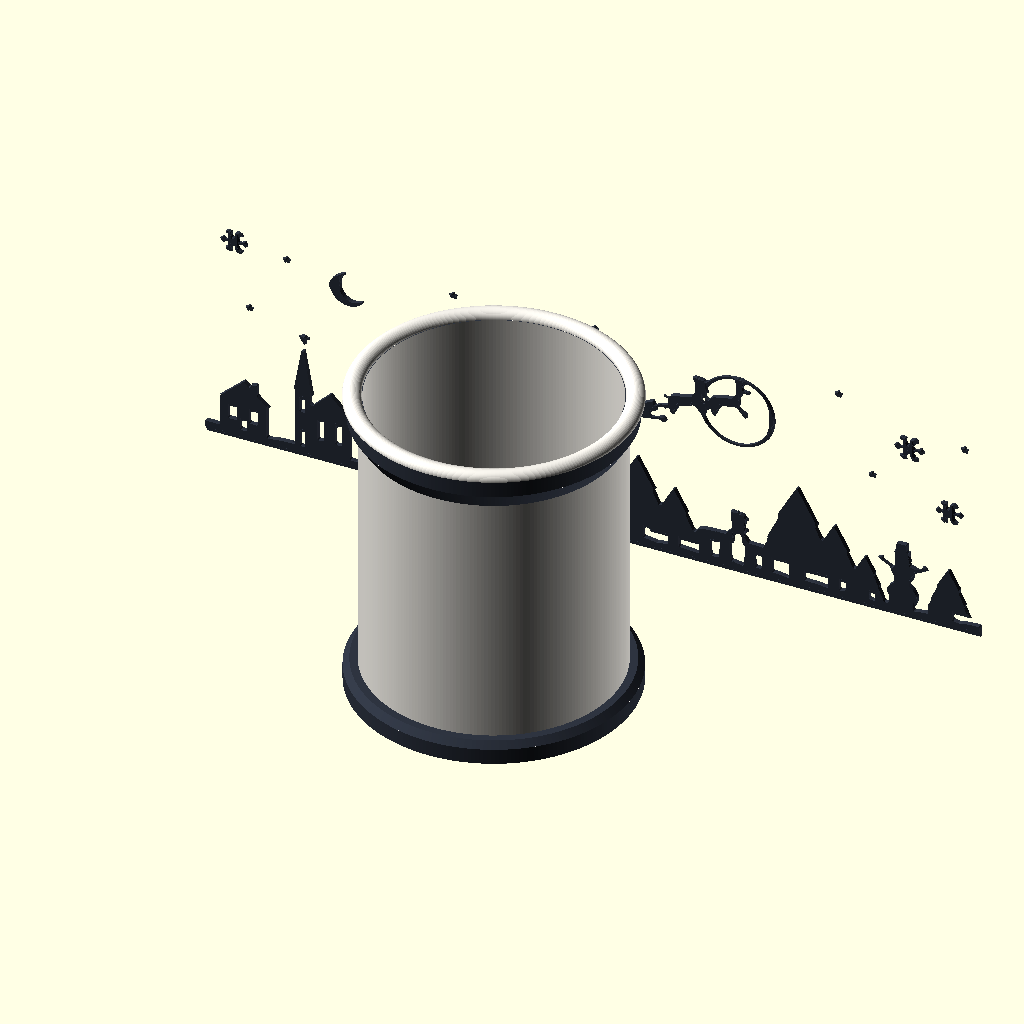
Cell 1: the model at its default parameters.
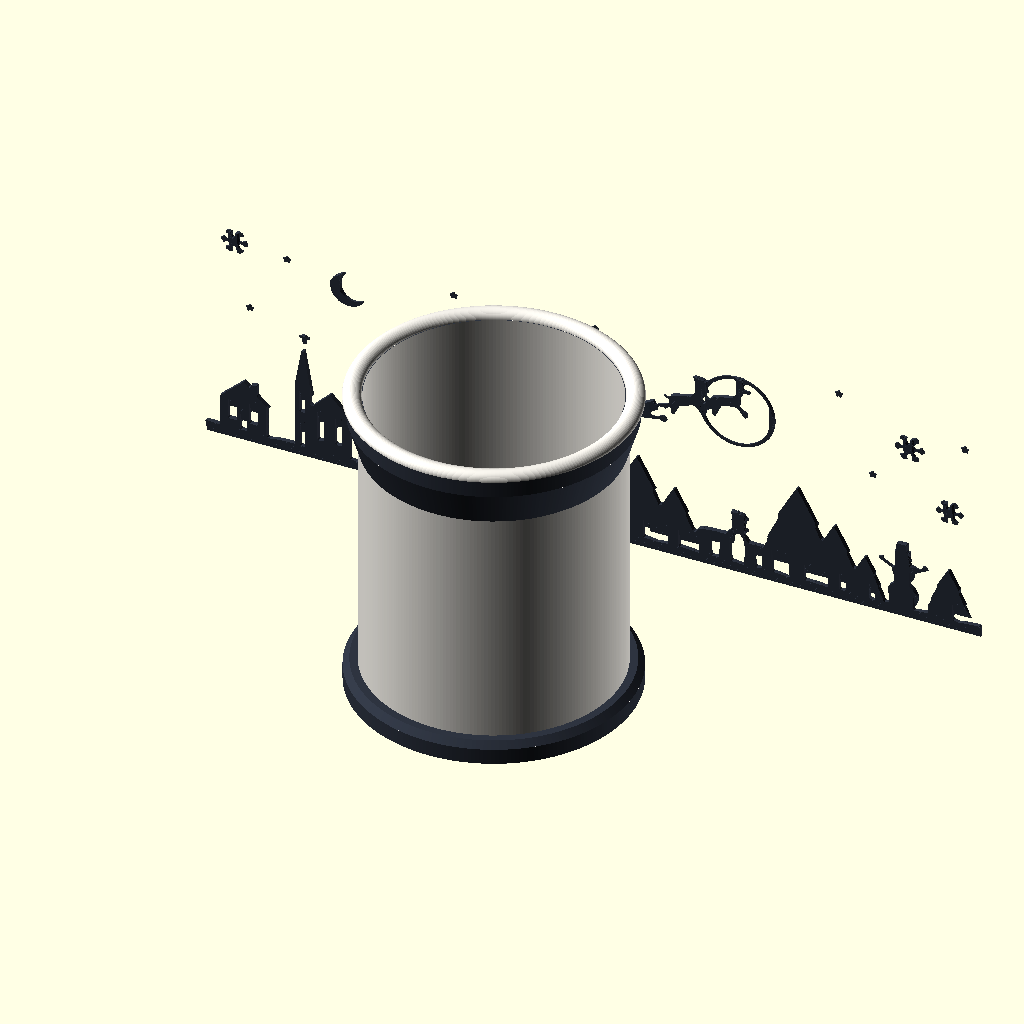
Cell 2: SH = 3.2 (everything else at default).
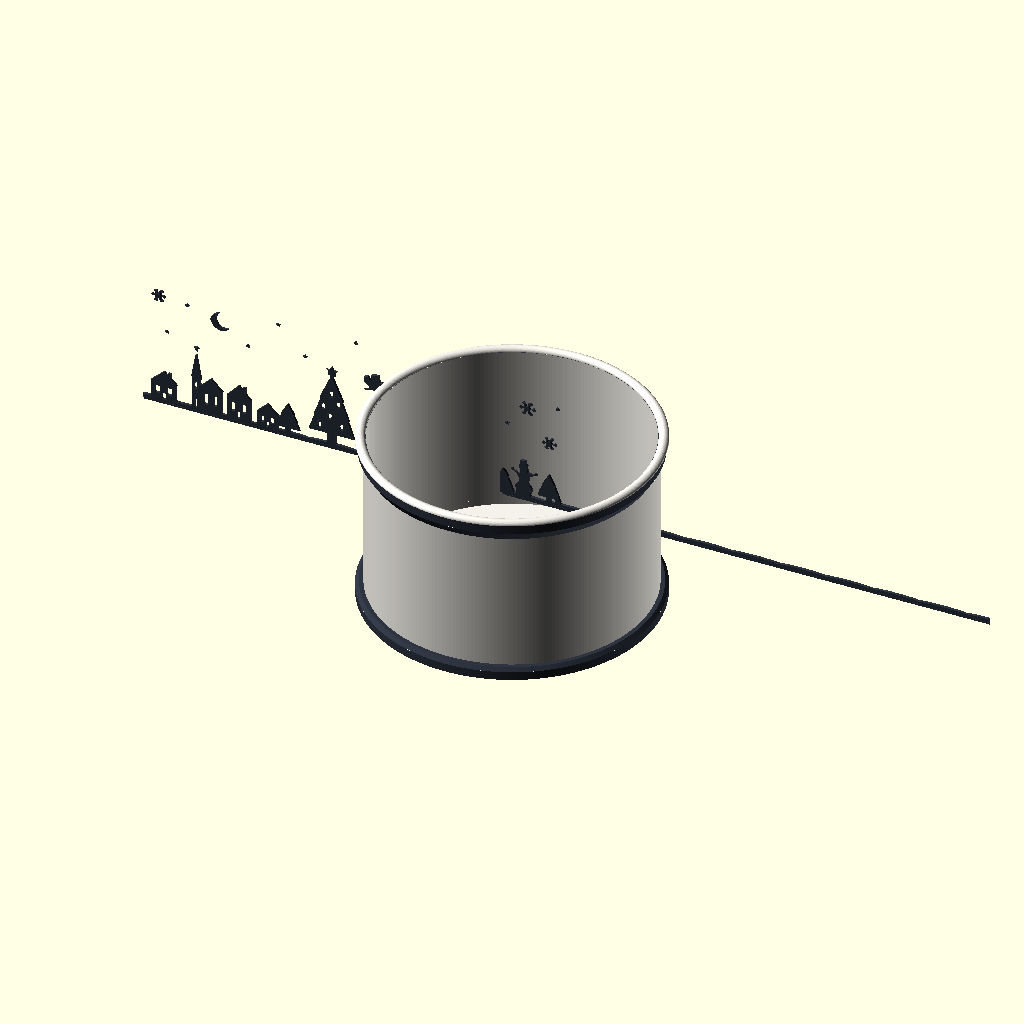
Cell 3: the same model with R = 80.
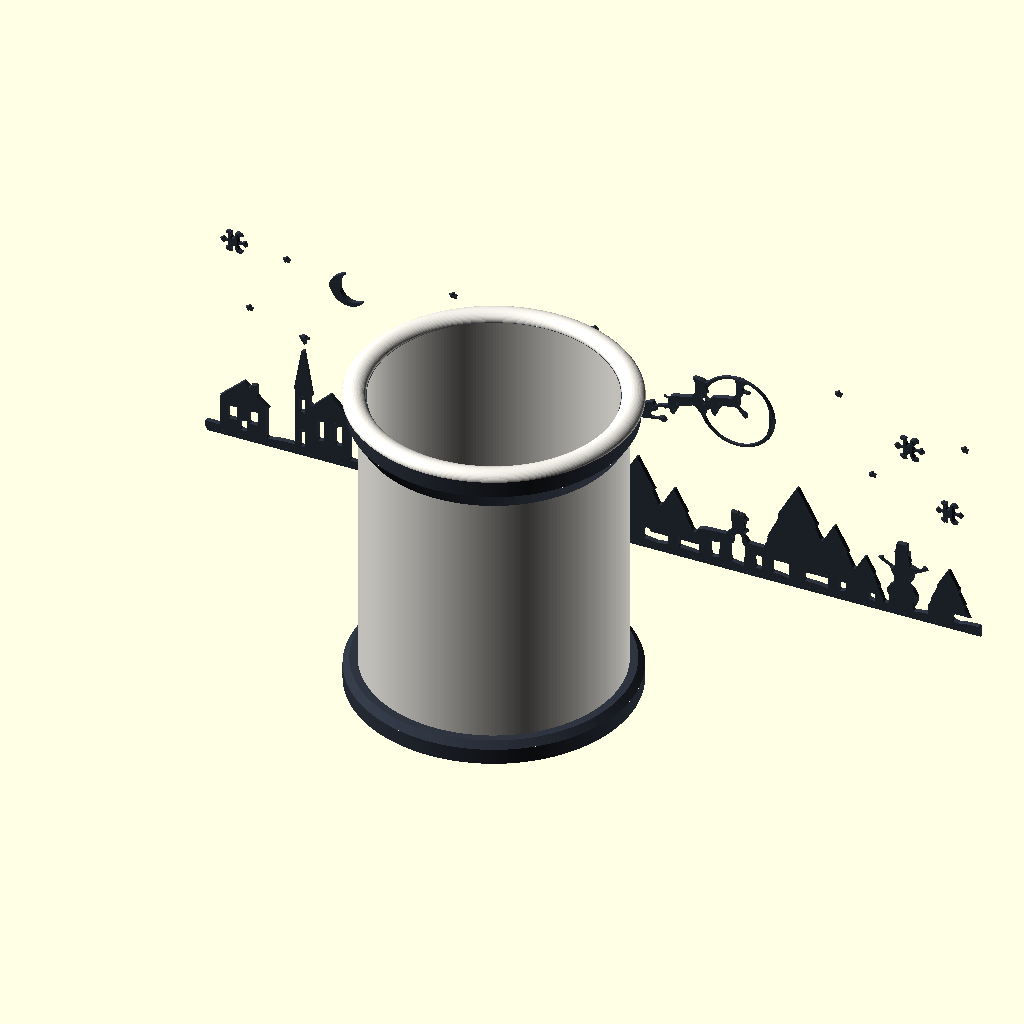
Cell 4 — pane set to 2.6, the other parameters unchanged.
The same orthographic view direction (rotation 55°, 0°, 25°; colour scheme Cornfield) for every cell, with the view re-fitted per cell, so scale and position can differ between cells.
The OpenSCAD source (openscad_models/christmas_lanterns/drum_lantern/drum_lantern.scad):
// Panorama drum lantern (2026-10-13). Scott picked it from five lantern forms
// (../concepts/lantern_forms.jpg). One unbroken Christmas Eve wraps all the way
// round a glass drum: a village and its church, the village tree, a forest with
// reindeer, a snowman, and Santa's sleigh crossing the moon. Snow lies on the
// rim and hangs over its edge.
//
// Printed in one piece, upright: a hollow shade over a battery LED tealight,
// open at both ends, so it lifts off and goes back down over the light. The
// scene stands 1.6 mm out of 1.3 mm glass; lit, the thicker plastic shows dark
// on the glow, so it reads even printed all in white.
//
// OpenSCAD cannot bend geometry, so the panorama and the snow's drape are
// built flat here (art_flat, drape_flat) and wrapped round the drum by
// wrap_drum.py, which also writes the finished part meshes. Build with
// build.sh.
//
// part = frame | glass | bead | art_flat | drape_flat | all (preview, flat art
//        shown unwrapped behind)
include <../lantern_scenes.scad>
include <../../christmas_village/relief_lib.scad>

part = "all";
// for the gate's one-body union: the bead sinks into the rim and the glass
// keeps its overlap with the rings, so manifold3d welds them (hex lantern,
// 2026-10-13: parts that only touched came out as separate shells)
EMB = 0;
SH = 1.6;           // 58 deg: the hex lantern at 1.2 drew supports (see hex_lantern.scad)
FN = 240;                   // round enough that the wrapped art meets the glass

R    = 40;                  // the glass's outer face
pane = 1.3;
RI   = R - pane;            // 77.4 inside: a 46 mm tealight drops through
AD   = 1.6;                 // the scene, out of the glass
z0   = 7;                   // the base ring's top
H    = 88;                  // the glass
zr   = z0 + H;              // where the rim overhangs the glass
RO   = 3.5;                 // the rim, out past the glass
zt   = zr + 6;              // the rim's top
W    = 2 * PI * R;          // the panorama's length, measured on the glass
HS   = 80;                  // its height
WR   = 2 * PI * (R + RO);   // the rim's outer face, unrolled
DR   = 1.4;                 // the drape, out of the rim

// ---- frame -------------------------------------------------------------------------------
// A low foot inside the ring, 1.6 tall, widens its underside to 10.5 mm for
// the maker's mark: on the ring's own 5.8 mm, and on its curved inside face,
// the slicer propped the letters (2026-10-13). 68 mm stays clear inside.
RF = 34;
module base_ring() difference() {
    union() { cylinder(r = R + 4.5, h = z0 - 2, $fn = FN); translate([0, 0, z0 - 2]) cylinder(r1 = R + 4.5, r2 = R + 2.5, h = 2, $fn = FN); }
    translate([0, 0, -1]) cylinder(r = RF, h = z0 + 2, $fn = FN);
    translate([0, 0, 1.6]) cylinder(r = RI, h = z0 + 2, $fn = FN);
}
// the rim: out RO past the glass, its underside sloped in, SH up per 1 out
module rim() difference() {
    union() {
        translate([0, 0, zr - SH * RO]) cylinder(r1 = R, r2 = R + RO, h = SH * RO, $fn = FN);
        translate([0, 0, zr]) cylinder(r = R + RO, h = zt - zr, $fn = FN);
    }
    translate([0, 0, zr - SH * RO - 1]) cylinder(r = RI, h = zt - zr + SH * RO + 2, $fn = FN);
}
// the maker's mark under the base ring's front, on the foot
module frame() difference() { union() { base_ring(); rim(); } brand_mark(-(RF + R + 4.5) / 2, 4.4); brand_inlay(-(RF + R + 4.5) / 2, 4.4); }
module glass() { glass0(); brand_inlay(-(RF + R + 4.5) / 2, 4.4); }   // the maker's mark prints in the glass's white
module glass0() difference() {
    translate([0, 0, z0 - 0.5]) difference() { cylinder(r = R, h = H + 1, $fn = FN); translate([0, 0, -1]) cylinder(r = RI, h = H + 3, $fn = FN); }
    if (EMB == 0) frame();
}
// a soft roll of snow along the rim's top, out over the drape
module bead() translate([0, 0, zt - EMB]) rotate_extrude($fn = FN) intersection() {
    translate([(RI + R + RO + DR) / 2, 0]) scale([(R + RO + DR - RI) / 2 - 0.2, 2.4]) circle(1, $fn = 48);
    translate([0, 0]) square([R + 10, 5]);
}

// ---- flat parts for wrap_drum.py: x along the face, y up, z out --------------------------
module art_flat() translate([0, 0, 0]) glow_out(AD, 1) intersection() { translate([0.025, 0]) square([W - 0.05, HS]); panorama(W, HS); }
// snow hanging over the rim's edge: a band at its top, scalloped below
module drape2d() let (n = round(WR / 4.6)) intersection() {
    translate([0.025, 0]) square([WR - 0.05, zt - zr]);
    union() {
        translate([0, zt - zr - 2.4]) square([WR, 3]);
        for (i = [0 : n - 1]) let (r = i % 3 == 0 ? 2.4 : i % 3 == 1 ? 1.7 : 2.0)
            translate([(i + 0.5) * WR / n, zt - zr - 2.4]) circle(r, $fn = 24);
    }
}
module drape_flat() glow_out(DR, 1) drape2d();

if (part == "frame") frame();
else if (part == "glass") glass();
else if (part == "bead") bead();
else if (part == "art_flat") art_flat();
else if (part == "drape_flat") drape_flat();
else if (part == "all") {
    color("#2E3440") frame(); color("#F4F1EA") glass(); color("#F4F1EA") bead();
    color("#2E3440") translate([-W / 2, 70, z0]) rotate([90, 0, 0]) art_flat();
}
Customizer parameters (derived from the source; name, type, default, range or options):
part: string, default "all"
EMB: number, default 0
SH: number, default 1.6
FN: number, default 240
R: number, default 40
pane: number, default 1.3
AD: number, default 1.6
z0: number, default 7
H: number, default 88
RO: number, default 3.5
HS: number, default 80
DR: number, default 1.4
RF: number, default 34
